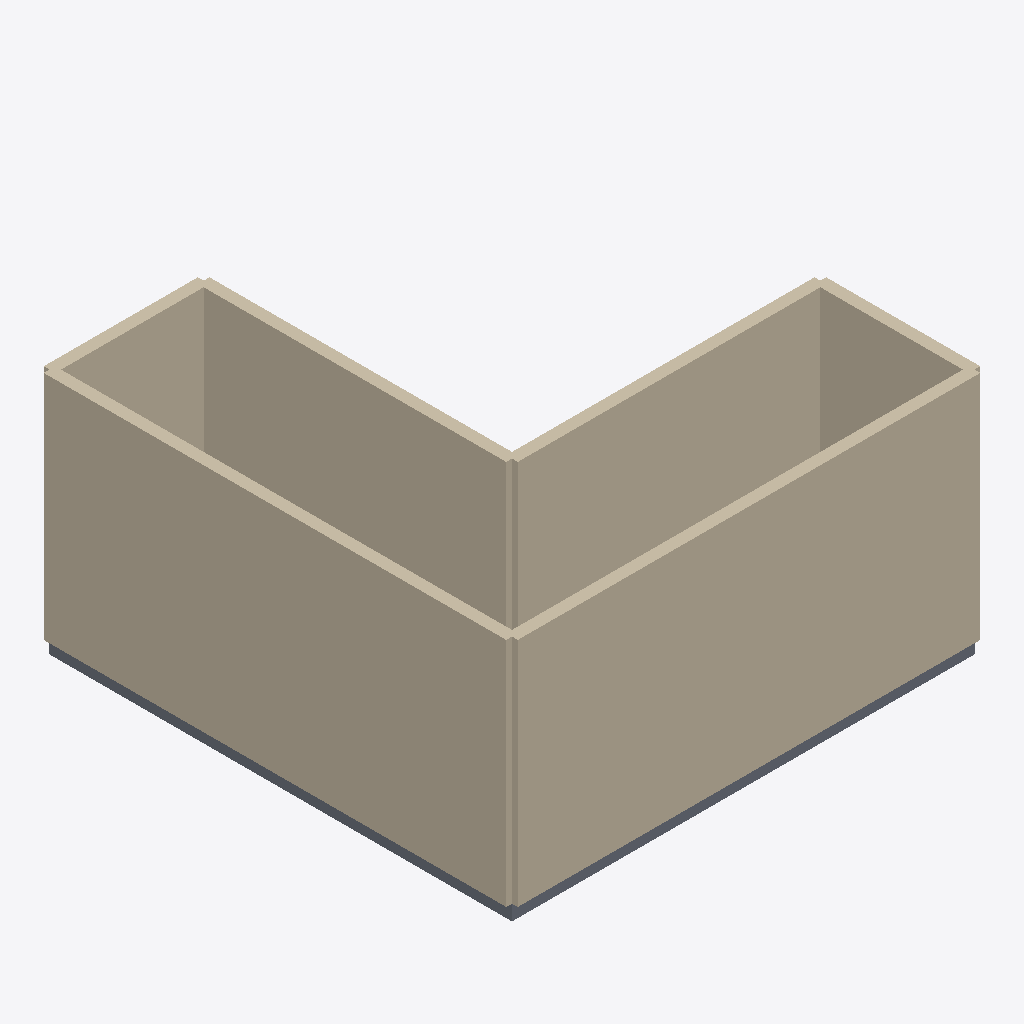
Isometric view of an IFC building model (IFC-SPF (STEP), schema IFC4, length unit metre), seen from the south-west, elements coloured by IFC class: 6 walls (beige), 1 slab (grey).
Extent 6.2 m × 6.2 m × 3.2 m (x, y, z). Storeys (1): Level 0 at 7.00 m. Elements (7): 6 IfcWall, 1 IfcSlab.

HEADER;
FILE_DESCRIPTION(('ViewDefinition [CoordinationView]'),'2;1');
FILE_NAME('Project.ifc','2026-09-06T00:00:00Z',('ACS'),('AI Construction Studio'),'acs-bim-step/1.0.0','acs-bim/1.0.0','');
FILE_SCHEMA(('IFC4'));
ENDSEC;
DATA;
#19=IFCPROJECT('1N8TX4Er5oGEjDyiZcyKe4',#5,'Project',$,$,$,$,(#18),#13);
#21=IFCSITE('2kLh07lCFZIbCT6a2Hj1lt',#5,'Site',$,$,#20,$,$,.ELEMENT.,$,$,$,$,$);
#23=IFCBUILDING('1c83WA$rHiXc6lPoEgrxBf',#5,'bld_0',$,$,#22,$,$,.ELEMENT.,$,$,$);
#29=IFCBUILDINGSTOREY('2o65R4be62Gez_izjo2_h8',#5,'Level 0',$,$,#28,$,$,.ELEMENT.,7.0);
#56=IFCWALL('2U4hZsCvp5rhcHxq31nrDr',#5,'bld_0.flr_0.wall_0',$,$,#46,#55,$,.STANDARD.);
#91=IFCWALL('0MyyB3Yreul7V$JFOC6w2u',#5,'bld_0.flr_0.wall_3',$,$,#84,#90,$,.STANDARD.);
#100=IFCWALL('32evHouheuzHhuNWpdQqoD',#5,'bld_0.flr_0.wall_4',$,$,#93,#99,$,.STANDARD.);
#69=IFCWALL('0vh$f2MsbSvbOOkrSxTdre',#5,'bld_0.flr_0.wall_1',$,$,#59,#68,$,.STANDARD.);
#81=IFCWALL('0UKgB0jfuCkWAdpjuPxAWA',#5,'bld_0.flr_0.wall_2',$,$,#72,#80,$,.STANDARD.);
#110=IFCWALL('3t6dem7bo9j9knfpf9usYc',#5,'bld_0.flr_0.wall_5',$,$,#103,#109,$,.STANDARD.);
#122=IFCSLAB('1XoebwDIu0gQwEloBIVf_b',#5,'bld_0.flr_0.slab',$,$,#111,#121,$,.FLOOR.);
ENDSEC;
